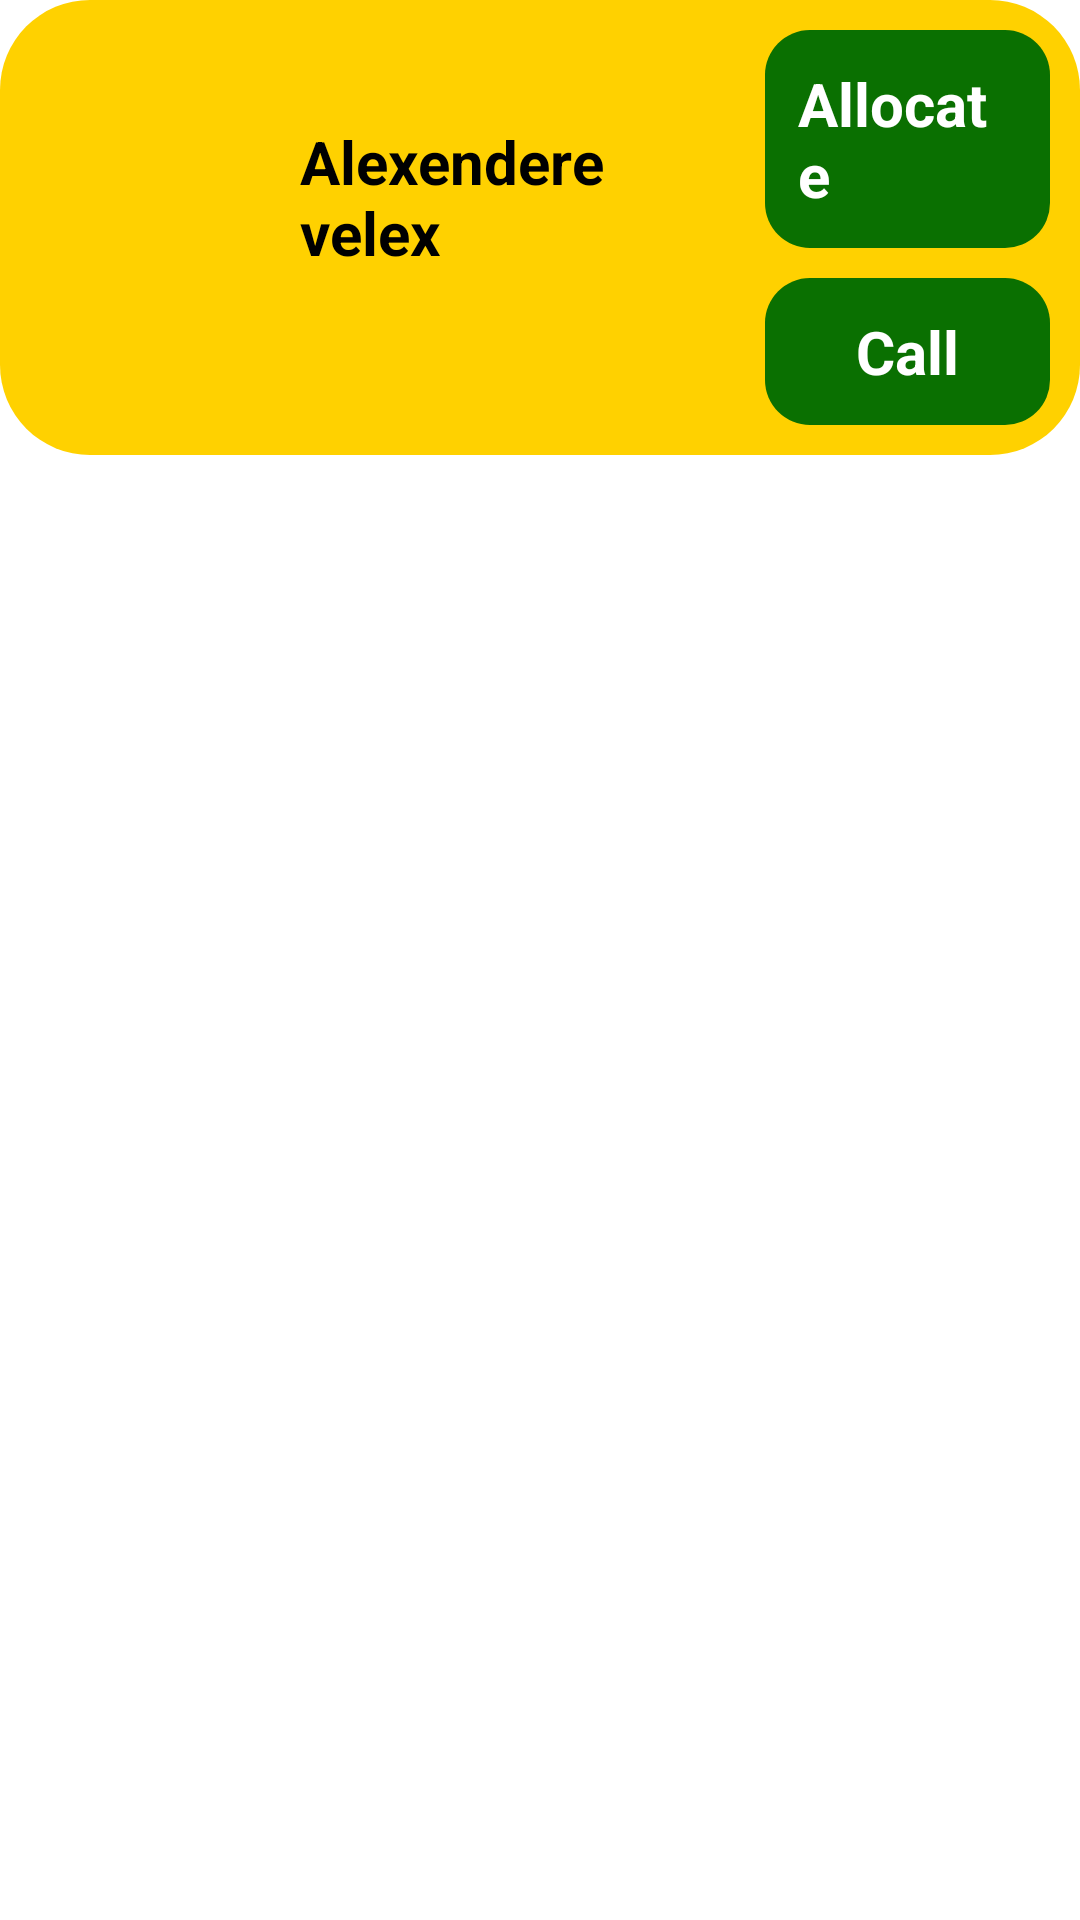

The Android layout XML behind this screen, and the referenced resources:
<!-- AndroidManifest.xml: application theme Theme.BusTransit_Android -->
<!-- res/layout/sampledriverassign.xml -->
<?xml version="1.0" encoding="utf-8"?>
<androidx.constraintlayout.widget.ConstraintLayout xmlns:android="http://schemas.android.com/apk/res/android"
    xmlns:tools="http://schemas.android.com/tools"
    android:layout_width="match_parent"
    android:layout_height="wrap_content"
    android:layout_marginHorizontal="4dp"
    xmlns:app="http://schemas.android.com/apk/res-auto"
    android:elevation="3dp"
    android:layout_marginBottom="16dp">

    <LinearLayout
        android:layout_width="match_parent"
        android:layout_height="wrap_content"
        android:orientation="horizontal"
        android:gravity="center_vertical"
        tools:ignore="MissingConstraints"
        android:background="@drawable/shapeyellow">

        <ImageView
            android:layout_width="70dp"
            android:layout_height="70dp"
            app:layout_constraintEnd_toEndOf="parent"
            app:layout_constraintStart_toStartOf="parent"
            app:layout_constraintTop_toTopOf="parent"
            android:src="@drawable/avatar"
            android:scaleType="fitXY"
            android:id="@+id/driver_profile"
            android:layout_marginLeft="20dp" />

        <TextView
            android:layout_width="145dp"
            android:layout_height="wrap_content"
            android:layout_marginStart="10dp"
            android:layout_marginRight="10dp"
            android:text="Alexendere velex "
            android:id="@+id/admin_assign_driver_name"
            android:paddingRight="10dp"
            android:textColor="@color/black"
            android:textSize="20dp"
            android:textStyle="bold"
            android:layout_marginBottom="10dp"
            android:layout_marginLeft="10dp" />

        <LinearLayout
            android:layout_width="wrap_content"
            android:layout_height="wrap_content"
            android:orientation="vertical"
            android:gravity="center_horizontal"
            tools:ignore="MissingConstraints"
            android:layout_marginTop="10dp"
            android:layout_marginBottom="10dp">

            <androidx.constraintlayout.widget.ConstraintLayout
                android:layout_width="match_parent"
                android:layout_height="wrap_content"
                android:background="@drawable/shapegreen"
                android:layout_marginRight="10dp"
                android:layout_marginBottom="10dp"
                android:layout_marginLeft="10dp"

                >

                <TextView
                    android:id="@+id/admin_assign_driver_allocate"
                    android:layout_width="wrap_content"
                    android:layout_height="wrap_content"
                    android:text="Allocate"
                    android:paddingLeft="10dp"
                    android:paddingRight="10dp"
                    android:padding="10dp"
                    app:layout_constraintRight_toRightOf="parent"
                    app:layout_constraintLeft_toLeftOf="parent"
                    tools:ignore="MissingConstraints"
                    android:textColor="@color/white"
                    android:textSize="20dp"
                    android:textStyle="bold" />

            </androidx.constraintlayout.widget.ConstraintLayout>

            <androidx.constraintlayout.widget.ConstraintLayout
                android:layout_width="match_parent"
                android:layout_height="wrap_content"
                android:background="@drawable/shapegreen"
                android:layout_marginRight="10dp"
                android:layout_marginLeft="10dp">

                <TextView
                    android:id="@+id/admin_school_bus_no"
                    android:layout_width="wrap_content"
                    android:layout_height="wrap_content"
                    android:text="Call"
                    android:paddingLeft="10dp"
                    android:paddingRight="10dp"
                    android:padding="10dp"
                    app:layout_constraintRight_toRightOf="parent"
                    app:layout_constraintLeft_toLeftOf="parent"
                    tools:ignore="MissingConstraints"
                    android:textColor="@color/white"
                    android:textSize="20dp"
                    android:textStyle="bold" />

            </androidx.constraintlayout.widget.ConstraintLayout>


        </LinearLayout>

    </LinearLayout>


</androidx.constraintlayout.widget.ConstraintLayout>
<!-- resources referenced by this layout -->
<resources>
  <color name="black">#FF000000</color>
  <color name="white">#FFFFFFFF</color>
  <!-- drawable shapegreen (drawable) -->
  <?xml version="1.0" encoding="UTF-8"?>
  <shape xmlns:android="http://schemas.android.com/apk/res/android">
      <solid android:color="@color/green"/>
  
  
  
      <padding android:left="1dp"
          android:top="1dp"
          android:right="1dp"
          android:bottom="1dp" />
  
      <corners android:radius="15dp" />
  </shape>
  <!-- drawable shapeyellow (drawable) -->
  <?xml version="1.0" encoding="UTF-8"?>
  <shape xmlns:android="http://schemas.android.com/apk/res/android">
      <solid android:color="#FFD100"/>
      <corners android:radius="30dp" />
  </shape>
  <style name="Theme.BusTransit_Android" parent="Theme.MaterialComponents.DayNight.DarkActionBar">
          
          <item name="colorPrimary">@color/primary</item>
          <item name="colorPrimaryVariant">@color/primary</item>
          <item name="colorOnPrimary">@color/black</item>
          
          <item name="colorSecondary">@color/primary</item>
          <item name="colorSecondaryVariant">@color/primary</item>
          <item name="colorOnSecondary">@color/primary</item>
          
          <item name="android:statusBarColor" tools:targetApi="l">?attr/colorPrimaryVariant</item>
          
      </style>
  <color name="green">#0A7001</color>
  <color name="primary">#FFD100</color>
</resources>
